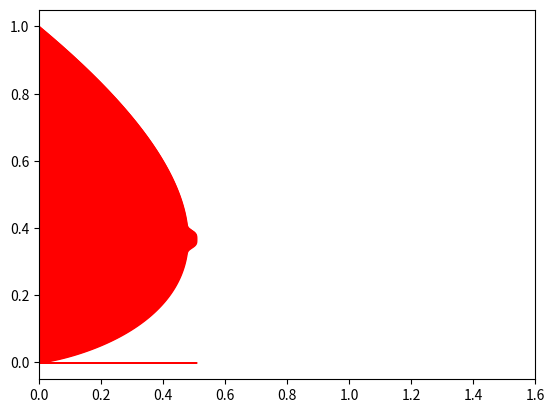

This chart was generated by the following Python code:
#!/usr/bin/python

import matplotlib.pyplot as plt
import math as math
import numpy as np

def fun1(x):
	w = -(36*x - 36/math.e)**4
	z = 1.0/36 * math.e**w
	y = z - 3*x*np.log10(x) 
	return y
	
y = np.linspace(1, 0, 10000, endpoint=False)
x = fun1(y);
plt.xlim(0, 1.6)
plt.plot(x, y, color="red", linewidth=1.0)
plt.fill_between(x, y, 0, None, color="red")
plt.show()